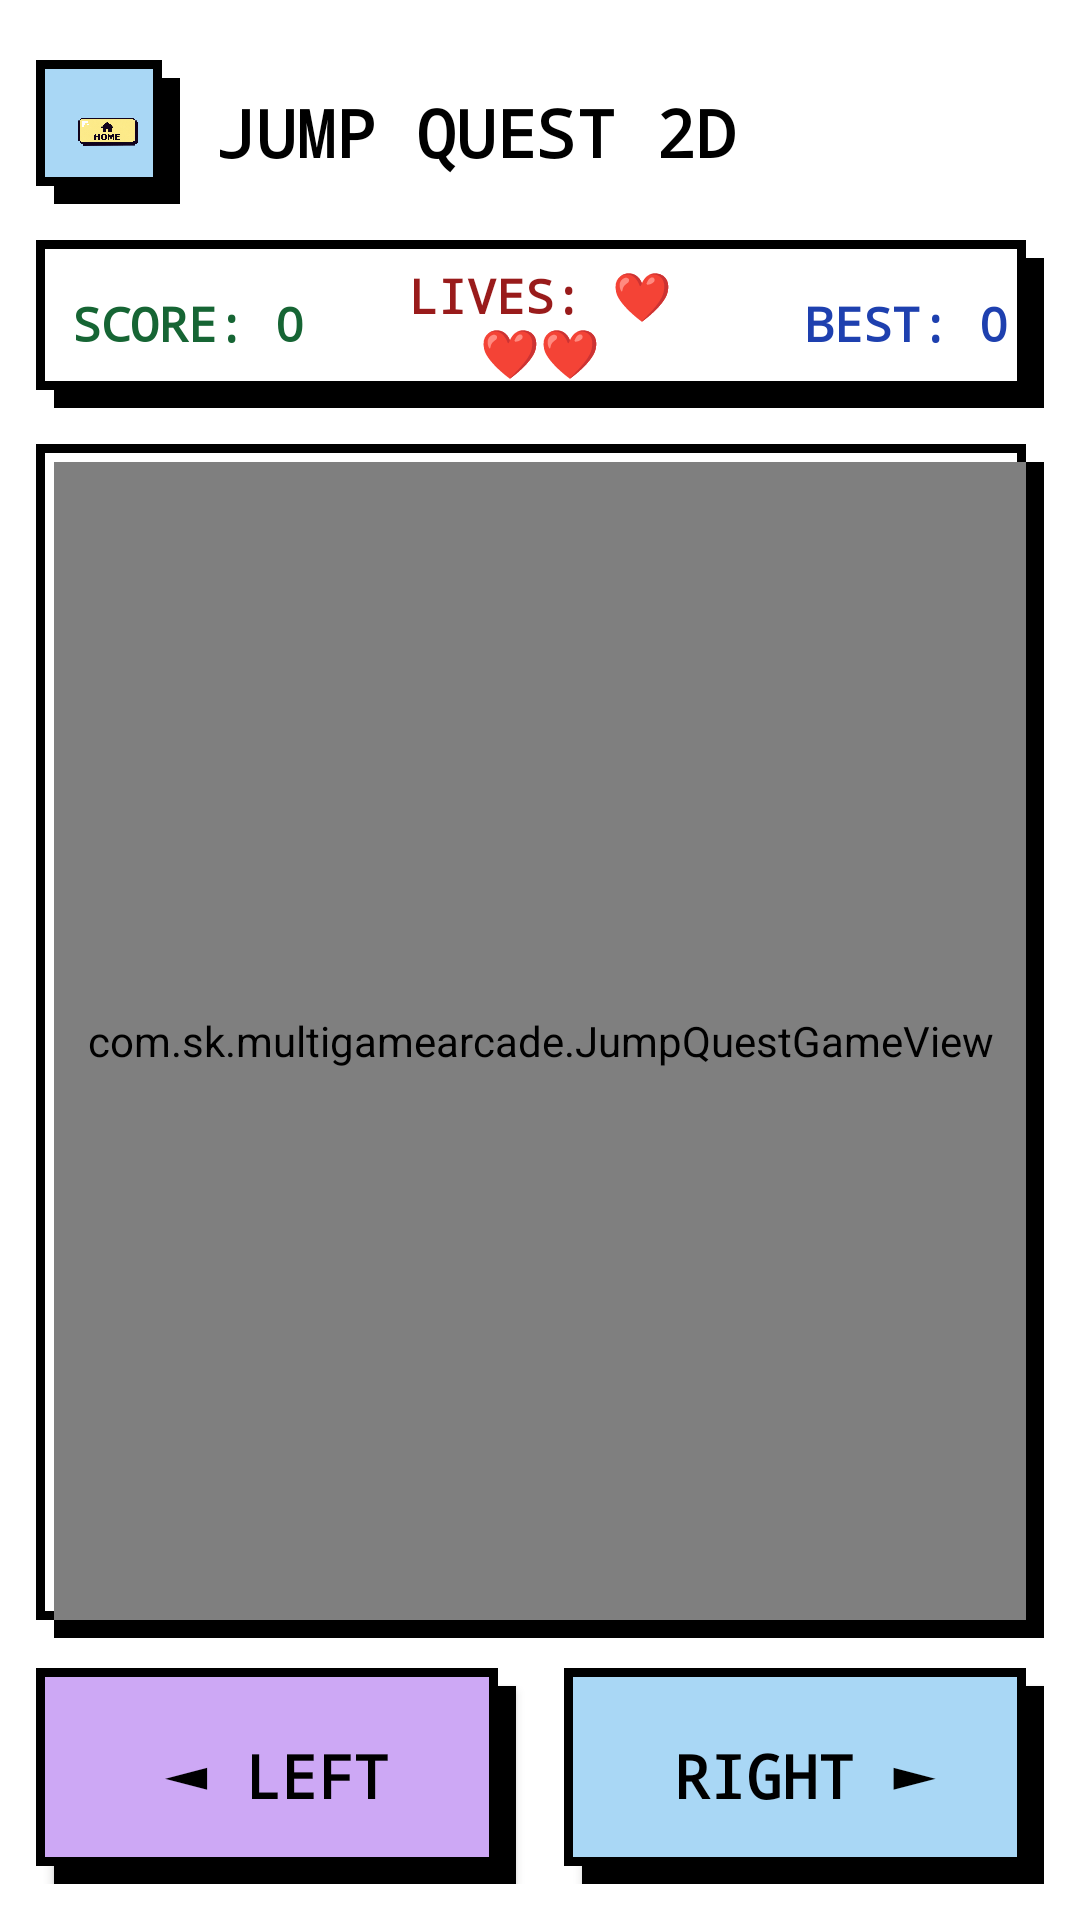

Layout XML and referenced resources for this Android screen:
<!-- AndroidManifest.xml: application theme Theme.MultiGameArcade -->
<!-- res/layout/activity_jump_quest.xml -->
<?xml version="1.0" encoding="utf-8"?>
<LinearLayout xmlns:android="http://schemas.android.com/apk/res/android"
    xmlns:app="http://schemas.android.com/apk/res-auto"
    xmlns:tools="http://schemas.android.com/tools"
    android:layout_width="match_parent"
    android:layout_height="match_parent"
    android:orientation="vertical"
    android:background="@drawable/img_2739"
    android:padding="12dp"
    android:gravity="center_horizontal"
    tools:context=".JumpQuestActivity">

    
    <LinearLayout
        android:layout_width="match_parent"
        android:layout_height="wrap_content"
        android:orientation="horizontal"
        android:gravity="center_vertical"
        android:layout_marginTop="8dp"
        android:layout_marginBottom="12dp">

        <ImageButton
            android:id="@+id/btnBack"
            android:layout_width="48dp"
            android:layout_height="48dp"
            android:background="@drawable/pixel_button_cyan"
            android:src="@drawable/btn_home"
            android:scaleType="fitCenter"
            android:contentDescription="Back"
            android:padding="8dp"
            android:layout_marginEnd="12dp" />

        <TextView
            android:layout_width="wrap_content"
            android:layout_height="wrap_content"
            android:text="JUMP QUEST 2D"
            android:textColor="#000000"
            android:fontFamily="monospace"
            android:textStyle="bold"
            android:textSize="22sp" />
    </LinearLayout>

    
    <LinearLayout
        android:layout_width="match_parent"
        android:layout_height="56dp"
        android:layout_marginBottom="12dp"
        android:orientation="horizontal"
        android:background="@drawable/pixel_block_white"
        android:gravity="center_vertical"
        android:paddingStart="12dp"
        android:paddingEnd="12dp">

        <TextView
            android:id="@+id/tvScore"
            android:layout_width="0dp"
            android:layout_height="wrap_content"
            android:layout_weight="1"
            android:text="SCORE: 0"
            android:textColor="#166534"
            android:fontFamily="monospace"
            android:textStyle="bold"
            android:textSize="16sp" />

        <TextView
            android:id="@+id/tvLives"
            android:layout_width="0dp"
            android:layout_height="wrap_content"
            android:layout_weight="1"
            android:text="LIVES: ❤❤❤"
            android:textColor="#991B1B"
            android:fontFamily="monospace"
            android:textStyle="bold"
            android:textSize="16sp"
            android:gravity="center" />

        <TextView
            android:id="@+id/tvHighScore"
            android:layout_width="0dp"
            android:layout_height="wrap_content"
            android:layout_weight="1"
            android:text="BEST: 0"
            android:textColor="#1E40AF"
            android:fontFamily="monospace"
            android:textStyle="bold"
            android:textSize="16sp"
            android:gravity="end" />
    </LinearLayout>

    
    <FrameLayout
        android:layout_width="match_parent"
        android:layout_height="0dp"
        android:layout_weight="1"
        android:background="@drawable/pixel_block_white"
        android:padding="6dp">

        <com.sk.multigamearcade.JumpQuestGameView
            android:id="@+id/gameView"
            android:layout_width="match_parent"
            android:layout_height="match_parent" />

        
        <LinearLayout
            android:id="@+id/layoutGameOver"
            android:layout_width="match_parent"
            android:layout_height="match_parent"
            android:background="#D9000000"
            android:gravity="center"
            android:orientation="vertical"
            android:padding="24dp"
            android:visibility="gone">

            <TextView
                android:layout_width="wrap_content"
                android:layout_height="wrap_content"
                android:fontFamily="monospace"
                android:text="GAME OVER!"
                android:textColor="#FF5252"
                android:textSize="32sp"
                android:textStyle="bold" />

            <TextView
                android:id="@+id/tvFinalScore"
                android:layout_width="wrap_content"
                android:layout_height="wrap_content"
                android:layout_marginTop="12dp"
                android:fontFamily="monospace"
                android:text="FINAL SCORE: 0"
                android:textColor="#FFFFFF"
                android:textSize="18sp"
                android:textStyle="bold" />

            <Button
                android:id="@+id/btnRestart"
                android:layout_width="200dp"
                android:layout_height="60dp"
                android:layout_marginTop="24dp"
                android:background="@drawable/pixel_button_green"
                android:fontFamily="monospace"
                android:text="PLAY AGAIN ↺"
                android:textColor="#000000"
                android:textSize="18sp"
                android:textStyle="bold"
                app:backgroundTint="@null" />
        </LinearLayout>
    </FrameLayout>

    
    <LinearLayout
        android:layout_width="match_parent"
        android:layout_height="72dp"
        android:layout_marginTop="10dp"
        android:orientation="horizontal"
        android:gravity="center_vertical">

        <Button
            android:id="@+id/btnLeft"
            android:layout_width="0dp"
            android:layout_height="match_parent"
            android:layout_weight="1"
            android:layout_marginEnd="8dp"
            android:background="@drawable/pixel_button_purple"
            android:text="◄ LEFT"
            android:textColor="#000000"
            android:fontFamily="monospace"
            android:textStyle="bold"
            android:textSize="20sp"
            app:backgroundTint="@null" />

        <Button
            android:id="@+id/btnRight"
            android:layout_width="0dp"
            android:layout_height="match_parent"
            android:layout_weight="1"
            android:layout_marginStart="8dp"
            android:background="@drawable/pixel_button_cyan"
            android:text="RIGHT ►"
            android:textColor="#000000"
            android:fontFamily="monospace"
            android:textStyle="bold"
            android:textSize="20sp"
            app:backgroundTint="@null" />

    </LinearLayout>

</LinearLayout>
<!-- resources referenced by this layout -->
<resources>
  <!-- drawable btn_home: png bitmap (drawable, 452360 bytes) -->
  <!-- drawable pixel_block_white (drawable) -->
  <?xml version="1.0" encoding="utf-8"?>
  <layer-list xmlns:android="http://schemas.android.com/apk/res/android">
      
      <item android:top="6dp" android:left="6dp" android:bottom="0dp" android:right="0dp">
          <shape android:shape="rectangle">
              <solid android:color="#000000" />
          </shape>
      </item>
  
      
      <item android:top="0dp" android:left="0dp" android:bottom="6dp" android:right="6dp">
          <shape android:shape="rectangle">
              <solid android:color="#FFFFFF" />
              <stroke android:width="3dp" android:color="#000000" />
          </shape>
      </item>
  </layer-list>
  <!-- drawable pixel_button_cyan (drawable) -->
  <?xml version="1.0" encoding="utf-8"?>
  <layer-list xmlns:android="http://schemas.android.com/apk/res/android">
      <item android:top="6dp" android:left="6dp" android:bottom="0dp" android:right="0dp">
          <shape android:shape="rectangle">
              <solid android:color="#000000" />
          </shape>
      </item>
      <item android:top="0dp" android:left="0dp" android:bottom="6dp" android:right="6dp">
          <shape android:shape="rectangle">
              <solid android:color="@color/arcade_blue" />
              <stroke android:width="3dp" android:color="#000000" />
          </shape>
      </item>
  </layer-list>
  <!-- drawable pixel_button_green: png bitmap (drawable, 1080 bytes) -->
  <!-- drawable pixel_button_purple (drawable) -->
  <?xml version="1.0" encoding="utf-8"?>
  <layer-list xmlns:android="http://schemas.android.com/apk/res/android">
      
      <item android:top="6dp" android:left="6dp" android:bottom="0dp" android:right="0dp">
          <shape android:shape="rectangle">
              <solid android:color="#000000" />
          </shape>
      </item>
  
      
      <item android:top="0dp" android:left="0dp" android:bottom="6dp" android:right="6dp">
          <shape android:shape="rectangle">
              <solid android:color="@color/arcade_lavender" />
              <stroke android:width="3dp" android:color="#000000" />
          </shape>
      </item>
  </layer-list>
  <style name="Theme.MultiGameArcade" parent="Base.Theme.MultiGameArcade" />
  <color name="arcade_blue">#A9D7F5</color>
  <color name="arcade_lavender">#CDA8F5</color>
  <style name="Base.Theme.MultiGameArcade" parent="Theme.Material3.DayNight.NoActionBar">
          <item name="colorPrimary">#FFCC00</item>
          <item name="colorSecondary">#00E5FF</item>
          <item name="colorSurface">#0A0F0D</item>
          <item name="android:colorBackground">#0A0F0D</item>
          <item name="android:windowBackground">@drawable/img_2739</item>
      </style>
</resources>
